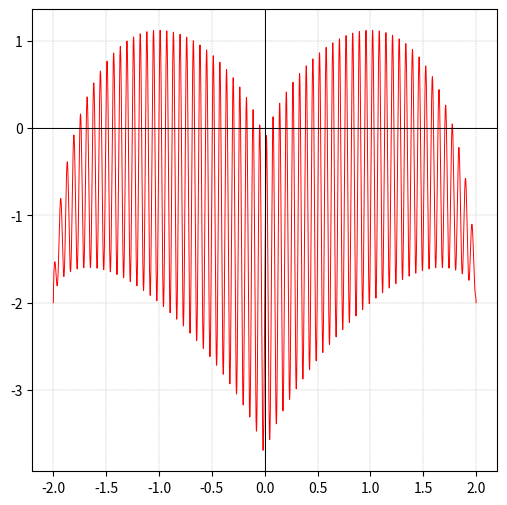

Here is the Python script that generated this plot:
import numpy as np
import matplotlib.pyplot as plt

# x от -2 до 2 (иначе под корнем будет отрицательное)
x = np.linspace(-2, 2, 10000)

# x^(2/3) в реальных числах: |x|**(2/3)
x_pow = np.abs(x) ** (2/3)

y = (x_pow + np.sin(100 * x)) * np.sqrt(4 - x**2) * 0.9 - 2

plt.figure(figsize=(6, 6))

# красная «сердечная» кривая
plt.plot(x, y, color='red', linewidth=0.7)

# оси как на скрине
plt.axhline(0, color='black', linewidth=0.7)
plt.axvline(0, color='black', linewidth=0.7)

# сетка можно оставить – будет похоже на Mathway
plt.grid(True, linestyle='--', linewidth=0.3)

# ВАЖНО: не ставим set_aspect('equal'), чтобы форма была такой же вытянутой
plt.show()
